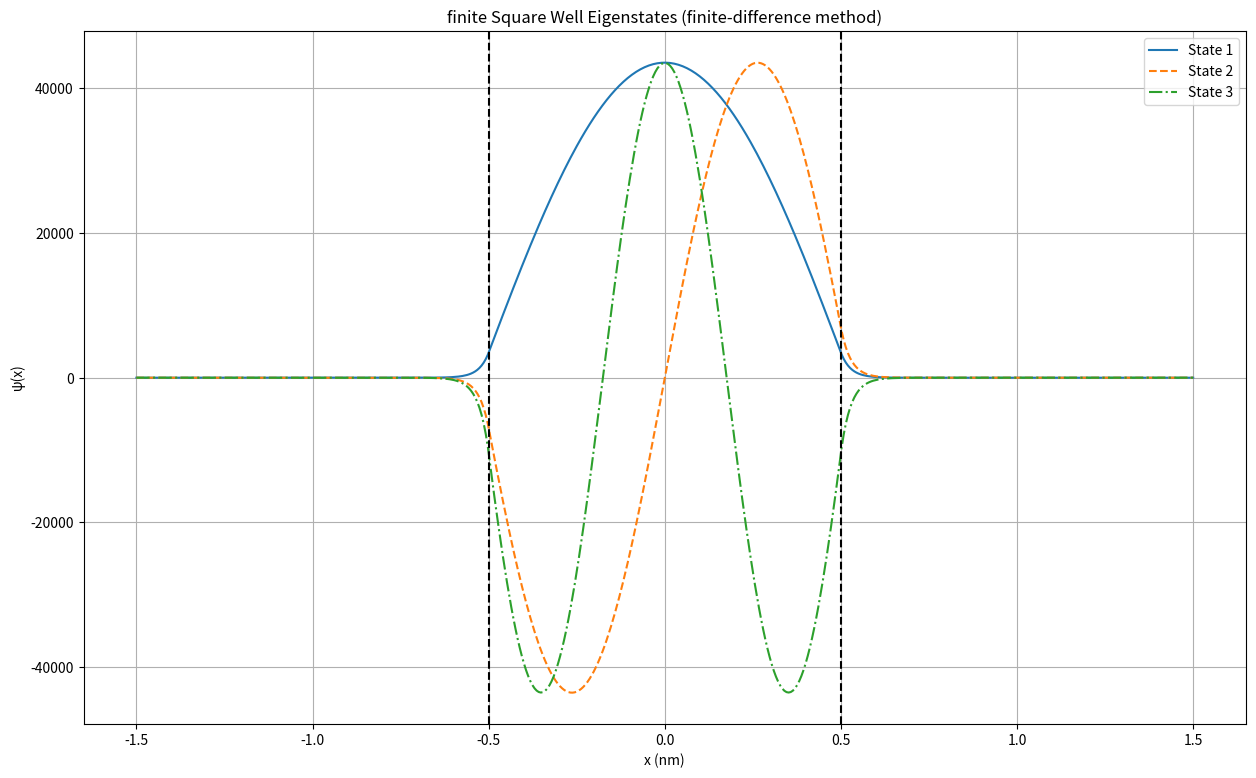

The script that saved this image:
import numpy as np
import matplotlib.pyplot as plt

hbar = 1.05457e-34
m = 9.109e-31
L = 1.5e-9        # domain length
N = 500         # number of grid points
a = 1e-9        # finite well width
V0 = 50 * 1.602e-19   # well depth (50 eV in Joules)

x = np.linspace(-L, L, N)
dx = x[1] - x[0]

coeff = -(hbar**2) / (2*m*dx**2)

H = np.zeros((N,N))

for i in range(N):
    if abs(x[i]) < a/2:
        V_i = -V0
    else:
        V_i = 0
    H[i,i] = -2*coeff + V_i
    if i > 0:
        H[i,i-1] = coeff
    if i < N-1:
        H[i, i+1] = coeff

eigen_value, eigen_vector = np.linalg.eigh(H)

plt.figure(figsize=(15,9))
linestyles = ['-', '--', '-.', ':']

for i in range(3):
    psi = eigen_vector[:,i]
    norm = np.sqrt(np.trapezoid(np.abs(psi)**2, x))  # continuous normalization
    psi = psi / norm
    plt.plot(x*1e9,psi, linestyle=linestyles[i % len(linestyles)], label=f"State {i+1}")

plt.axvline(-a*1e9/2, color="k", linestyle="--")
plt.axvline(a*1e9/2, color="k", linestyle="--")
plt.xlabel("x (nm)")
plt.ylabel("ψ(x)") 
plt.title("finite Square Well Eigenstates (finite-difference method)")
plt.legend()
plt.grid(True)
plt.show()